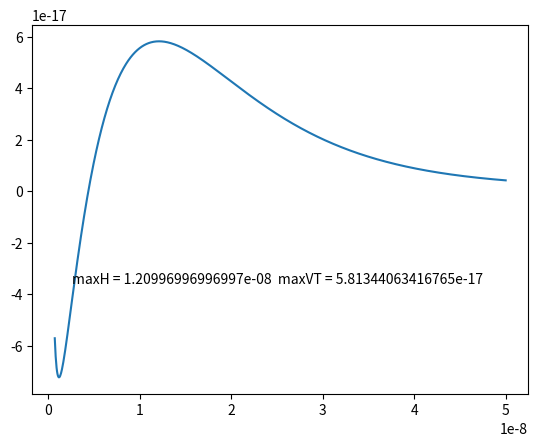

The matplotlib source for this figure:
import numpy as np
import matplotlib.pyplot as plt

epsilon0 = 8.854e-12 # CV-1m-1
epsilon =  78.4  # constant
psip = -50e-3      # V
psib =-35e-3       # V
kappa = 1/9.6e-9    # reciprocal of kappa
K = 2.7e-3         # N/m, strength of the hydrophobic force
l = 6e-9           # lambda 
A132 = -1.5e-20    #
Rb = 1e-3#0.0005        # m 
Rp = 3.3e-5 #0.00025
R_ = Rp*Rb/(Rp+Rb) 
cutoff = 0.7e-9   # m
#H1 = np.linspace(0,cutoff, num =250)
#H2 = np.linspace(cutoff,50e-9,num = 750)
#H = np.concatenate([H1,H2])
#Hvdw1 = np.linspace(cutoff,cutoff,num = 250)
#Hvdw2 = np.linspace(cutoff,50e-9,num=750)
#Hvdw = np.concatenate([Hvdw1,Hvdw2])
H = np.linspace(cutoff,50e-9,num = 1000)
Vvdw = -A132*R_/(6*H)
Vedl = np.pi*epsilon0*epsilon*R_*(2*psip*psib*np.log((1+np.exp(-kappa*H))/(1-np.exp(-kappa*H)))+(psib**2+psip**2)*np.log(1-np.exp(-2*kappa*H)))
#Vedl = 0.25*epsilon0*epsilon*R_*(2*psip*psib*np.log((1+np.exp(-kappa*H))/(1-np.exp(-kappa*H)))+(psib**2+psip**2)*np.log(1-np.exp(-2*kappa*H)))
Vh = -R_*K*l*np.exp(-H/l)
VT = Vvdw + Vedl + Vh

maxVT = str(max(VT))
#minVT = min(VT)
maxH = str(H[np.argmax(VT)])
fig, ax = plt.subplots()

# ax.annotate('minimum',xy=(min(VT)))
line1, = ax.plot(H,VT)
ax.text(0.08,0.3,'maxH = '+maxH+'  '+'maxVT = '+maxVT,transform=ax.transAxes)
#line2, = ax.plot(H,Vvdw)
#line3, = ax.plot(H,Vedl)
#line4, = ax.plot(H,Vh)
plt.show()